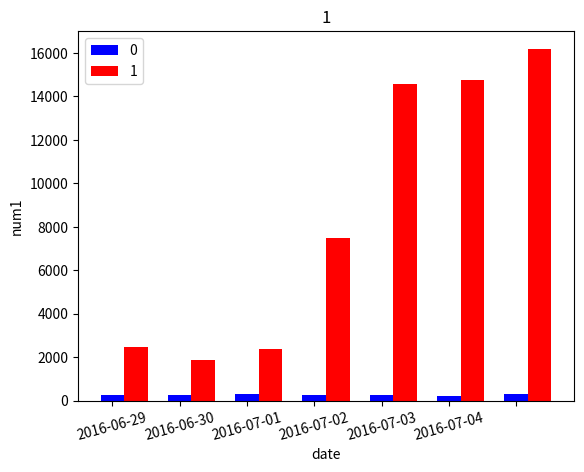

Source code (Python):
# coding=utf-8
from io import BytesIO
import numpy as np
import matplotlib.pyplot as plt


def draw_curve(
        x, y, xlabel=[], ylabel=[], title=[], dpi=100, y_num=None,
        xticklabels=[], yticklabels=[]):
    '''
    parameter:
        x: X axis data [[int], [int]]
        y: Y axis data [[int/float], [int/float]]
        xlabel: xlabel [[], []]
        ylabel: ylabel [[], []]
        title:  title [[], []]
        dpi: dpi defualt 100
    '''
    if not y_num:
        num = len(y)
    else:
        num = y_num
    if not title:
        title = range(num)
    i = 1
    for sub_y in y:
        ax = plt.subplot(num, 1, i)
        r_x = np.arange(0, len(sub_y), 1)
        sub_y = np.arange(0, len(sub_y), 1) * 0.0 + sub_y
        ax.plot(r_x, sub_y, 'b-')
        plt.xlabel(xlabel[i - 1])
        plt.ylabel(ylabel[i - 1])
        y_min = sub_y.min()
        y_max = sub_y.max()
        diff = y_max - y_min
        plt.ylim(y_min - diff, y_max + diff)
        plt.title(title[i - 1])
        plt.tight_layout(pad=0.1, h_pad=0, w_pad=0.2, rect=None)
        plt.grid(True)
        if xticklabels:
            # xticklabels = [0] + xticklabels
            ax.set_xticklabels(xticklabels[i - 1], rotation=15)
        if yticklabels:
            ax.set_yticklabels(yticklabels[i - 1], rotation=15)
        i += 1
    output = BytesIO()
    plt.savefig(output, dpi=dpi)
    output.seek(0)
    return output


def draw_bar(
        x, y, xlabel=[], ylabel=[], title=[],
        dpi=500, y_num=None, merge=False):
    '''
    parameter:
        x: X axis data [[], []]
        y: Y axis data [[], []]
        xlabel: xlabel [[], []]
        ylabel: ylabel [[], []]
        title:  title [[], []]
        dpi: dpi defualt 100
        merge: Combination chart  default False
    '''
    width = 0.35
    if not y_num:
        num = len(y)
    else:
        num = y_num
    if not title:
        title = range(num)
    i = 1
    color = ['b', 'r', 'y']
    color_i = 0
    len_color = len(color)
    for sub_y in y:
        r_x = np.arange(0, len(sub_y), 1)
        sub_y = np.arange(0, len(sub_y), 1) * 0 + sub_y
        if merge:
            if i == 1:
                fig, ax = plt.subplots()
                chart = []
                cutline = []
            chart.append(ax.bar(
                r_x + (i - 1) * width, sub_y, width, color=color[color_i]))
            cutline.append(title[i - 1])
        else:
            ax = plt.subplot(num, 1, i)
            ax.bar(r_x, sub_y, width, color=color[color_i])
        plt.ylabel(ylabel[i - 1])
        ax.set_title(title[i - 1])
        if i == num:
            plt.xlabel(xlabel[i - 1])
        ax.set_xticklabels(x[i - 1], rotation=15)
        i += 1
        color_i += 1
        if color_i == len_color:
            color_i = 0
    if merge:
        ax.legend(chart, cutline)
    output = BytesIO()
    plt.savefig(output, dpi=dpi)
    output.seek(0)
    return output


if __name__ == '__main__':
    x = [
        ['2016-06-28', '2016-06-29', '2016-06-30',
         '2016-07-01', '2016-07-02', '2016-07-03', '2016-07-04'
         ],
        ['2016-06-28', '2016-06-29', '2016-06-30', '2016-07-01',
         '2016-07-02', '2016-07-03', '2016-07-04']]
    y = [
        [270, 279, 288, 273, 248, 232, 293],
        [2482, 1890, 2359, 7506, 14561, 14741, 16191]]
    # picture = draw_curve(
    #     x, y, xlabel=['date', 'date'], ylabel=['num', 'num1'])
    picture = draw_bar(
        x, y, xlabel=['date', 'date'], ylabel=['num', 'num1'],
        merge=True)
    print(picture)
